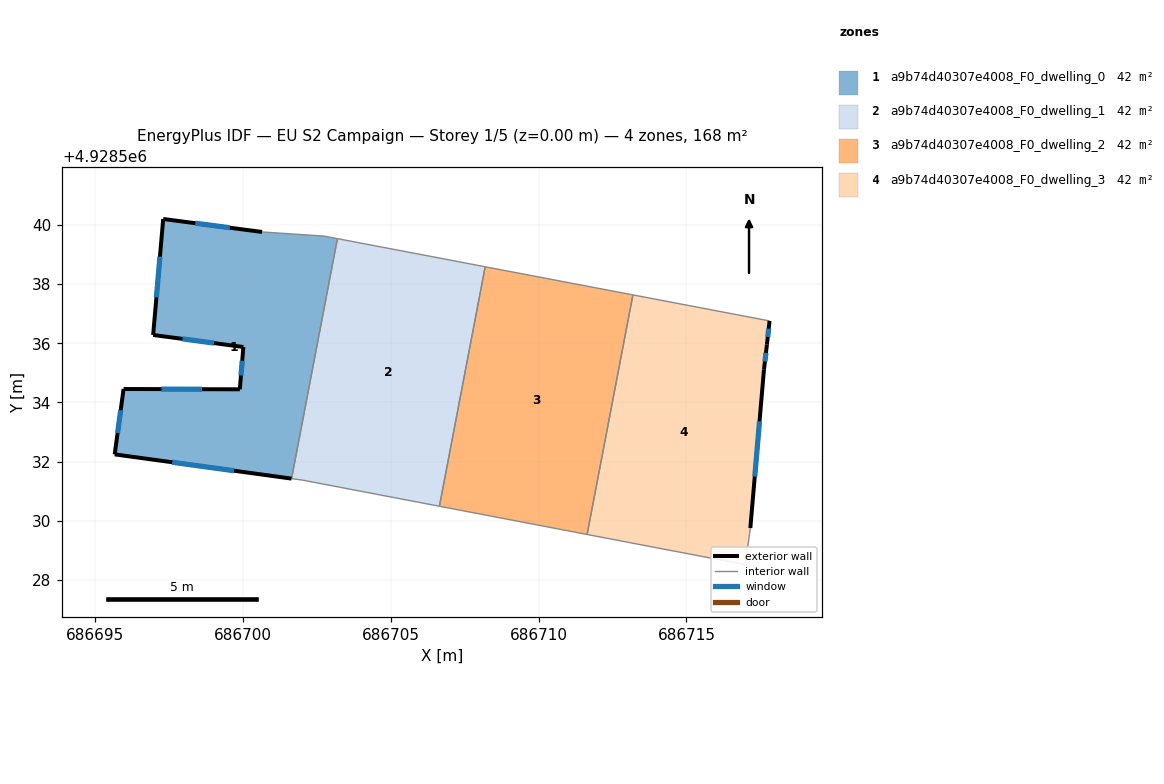
=== STOREY PLAN SPEC (per zone: floor XY polygon, exterior-wall plan segments, windows/doors) ===
zone 1: a9b74d40307e4008_F0_dwelling_0  (41.9 m²)
  floor: (686703.20, 4928539.54) (686701.65, 4928531.43) (686695.67, 4928532.25) (686695.97, 4928534.46) (686699.90, 4928534.45) (686700.02, 4928535.88) (686696.97, 4928536.28) (686697.31, 4928540.20) (686700.65, 4928539.77) (686702.75, 4928539.63)
  exterior wall: (686696.97, 4928536.28) – (686700.02, 4928535.88)  [3.1 m]
    window: (686697.96, 4928536.15) – (686699.03, 4928536.01)  [1.1 m²]
  exterior wall: (686697.31, 4928540.20) – (686696.97, 4928536.28)  [3.9 m]
    window: (686697.20, 4928538.93) – (686697.08, 4928537.56)  [1.4 m²]
  exterior wall: (686700.65, 4928539.77) – (686697.31, 4928540.20)  [3.4 m]
    window: (686699.56, 4928539.91) – (686698.40, 4928540.06)  [1.2 m²]
  exterior wall: (686695.67, 4928532.25) – (686701.65, 4928531.43)  [6.0 m]
    window: (686697.61, 4928531.98) – (686699.70, 4928531.69)  [2.2 m²]
  exterior wall: (686695.97, 4928534.46) – (686695.67, 4928532.25)  [2.2 m]
    window: (686695.87, 4928533.74) – (686695.77, 4928532.96)  [0.8 m²]
  exterior wall: (686699.90, 4928534.45) – (686695.97, 4928534.46)  [3.9 m]
    window: (686698.62, 4928534.45) – (686697.25, 4928534.45)  [1.4 m²]
  exterior wall: (686700.02, 4928535.88) – (686699.90, 4928534.45)  [1.4 m]
    window: (686699.98, 4928535.41) – (686699.94, 4928534.91)  [0.5 m²]
  interior walls: 3
zone 2: a9b74d40307e4008_F0_dwelling_1  (41.9 m²)
  floor: (686708.19, 4928538.59) (686706.65, 4928530.49) (686702.02, 4928531.38) (686701.65, 4928531.43) (686703.20, 4928539.54)
  interior walls: 5
zone 3: a9b74d40307e4008_F0_dwelling_2  (41.9 m²)
  floor: (686713.19, 4928537.64) (686711.64, 4928529.54) (686706.65, 4928530.49) (686708.19, 4928538.59)
  interior walls: 4
zone 4: a9b74d40307e4008_F0_dwelling_3  (41.9 m²)
  floor: (686717.81, 4928536.76) (686717.72, 4928535.96) (686717.62, 4928535.11) (686717.16, 4928529.76) (686716.99, 4928528.52) (686711.64, 4928529.54) (686713.19, 4928537.64)
  exterior wall: (686717.72, 4928535.96) – (686717.81, 4928536.76)  [0.8 m]
    window: (686717.75, 4928536.22) – (686717.78, 4928536.50)  [0.3 m²]
  exterior wall: (686717.62, 4928535.11) – (686717.72, 4928535.96)  [0.9 m]
    window: (686717.65, 4928535.38) – (686717.69, 4928535.68)  [0.3 m²]
  exterior wall: (686717.16, 4928529.76) – (686717.62, 4928535.11)  [5.4 m]
    window: (686717.31, 4928531.50) – (686717.47, 4928533.37)  [2.0 m²]
  interior walls: 4

=== DERIVED (storey summary) ===
Building: EU S2 Campaign
Storey: 1 of 5  (floor level z = 0.00 m)
Storey gross floor area: 167.7 m²
Zones on this storey: 4
  - a9b74d40307e4008_F0_dwelling_0: floor 41.9 m²; exterior wall 24.0 m (72.0 m²); 7 window(s) 8.8 m²; WWR 12.2%
  - a9b74d40307e4008_F0_dwelling_1: floor 41.9 m²
  - a9b74d40307e4008_F0_dwelling_2: floor 41.9 m²
  - a9b74d40307e4008_F0_dwelling_3: floor 41.9 m²; exterior wall 7.0 m (21.1 m²); 3 window(s) 2.6 m²; WWR 12.2%
Zone adjacency (shared interzone walls):
  - a9b74d40307e4008_F0_dwelling_0 ↔ a9b74d40307e4008_F0_dwelling_1
  - a9b74d40307e4008_F0_dwelling_1 ↔ a9b74d40307e4008_F0_dwelling_2
  - a9b74d40307e4008_F0_dwelling_2 ↔ a9b74d40307e4008_F0_dwelling_3